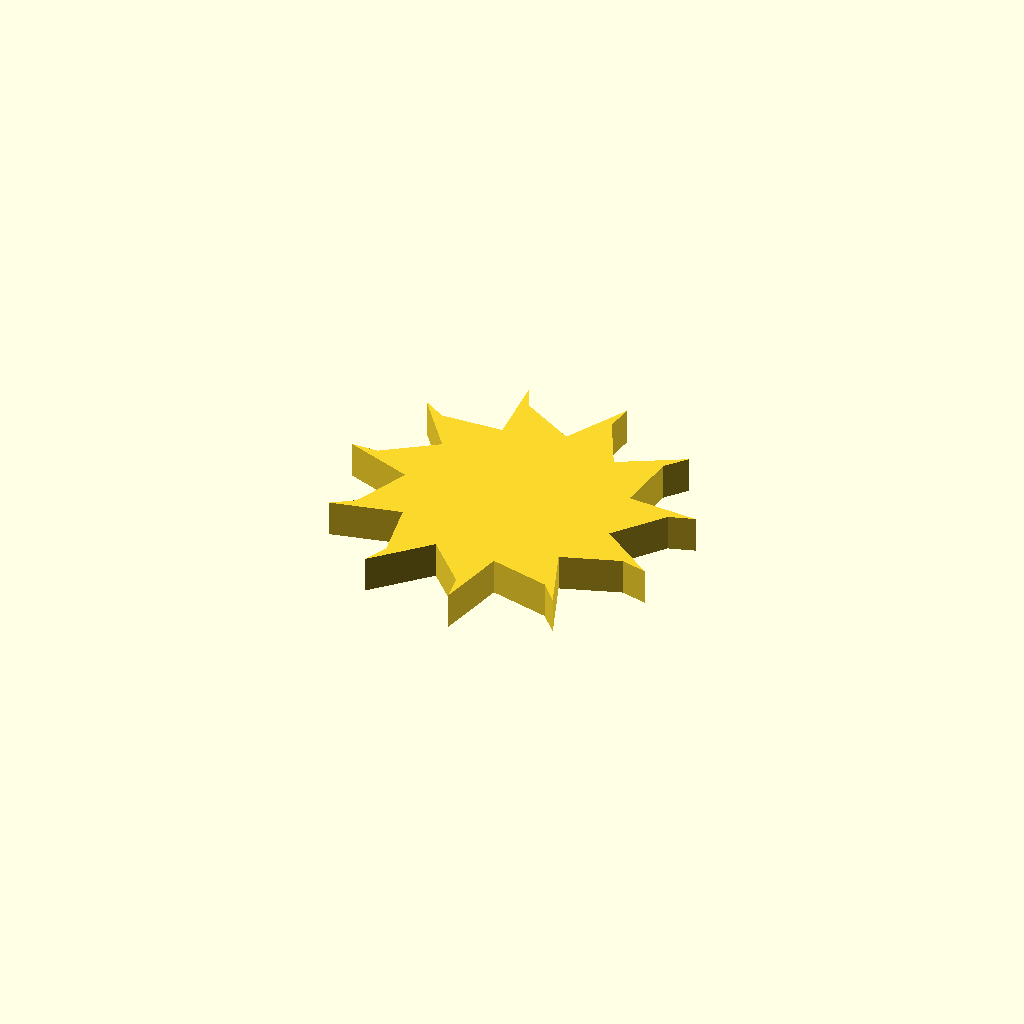
Cell 1: the model at its default parameters.
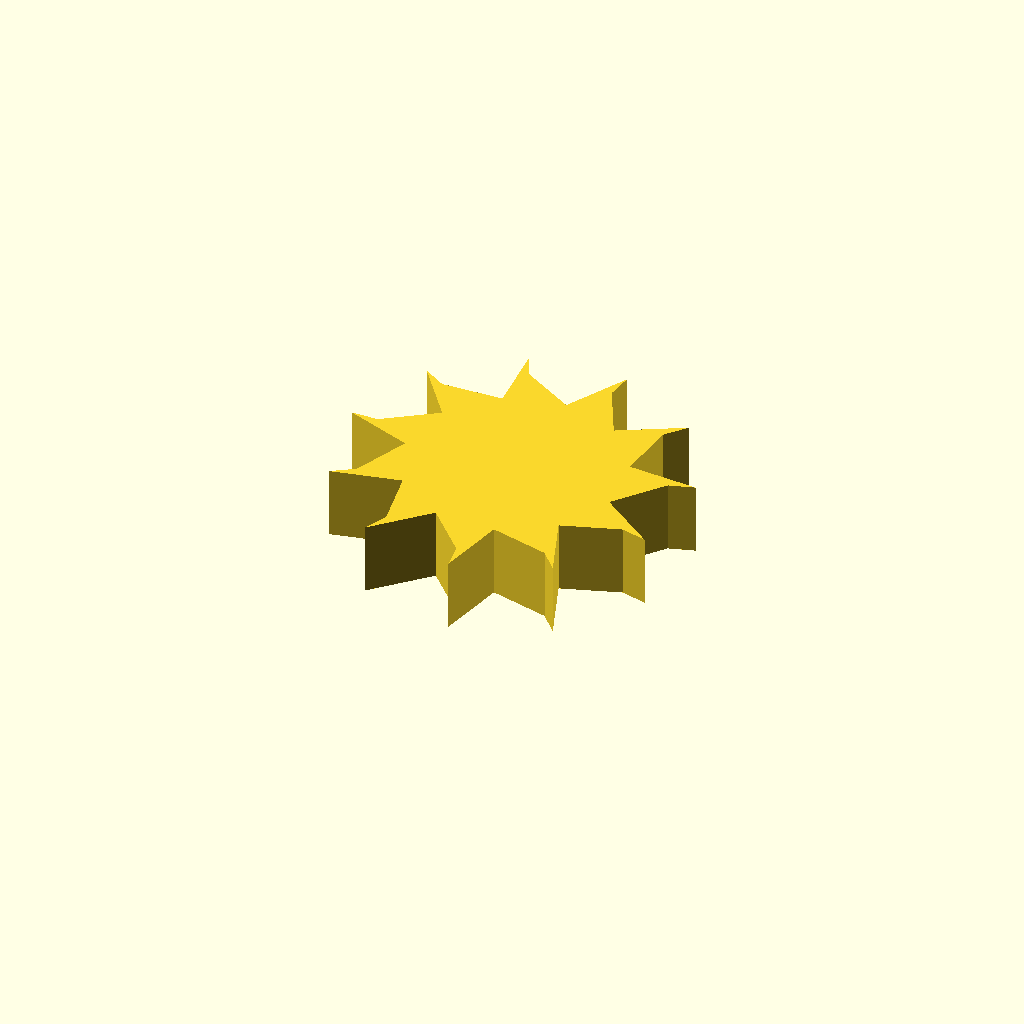
Cell 2: the same model with profile_height = 12.
One fixed orthographic camera (rotation 55°, 0°, 25°; colour scheme Cornfield) for every cell.
The OpenSCAD source (optional_data/data/sketch1/fanrotors/part_0056.scad):
$fn = 32;

// ----------------------------------------------------------------------
// Fan rotor section: 11 blades, 18 mm hub radius, 11 mm blades
// ----------------------------------------------------------------------

// --- parameters (mm) ---
profile_height = 6;       // extrusion height
profile_points = 33;      // points of the closed outline

profile = [[46.664, 25.855], [53.038, 33.81], [57.26, 35.111], [45.508, 35.931], [46.569, 46.069], [49.418, 49.447], [39.088, 43.783], [34.5, 52.885], [35.07, 57.267], [29.442, 46.917], [20.661, 52.094], [18.772, 56.088], [19.633, 44.339], [9.447, 43.946], [5.698, 46.285], [12.775, 36.866], [4.418, 31.03], [0, 30.97], [11.045, 26.873], [7.171, 17.444], [3.486, 15.006], [14.993, 17.53], [16.831, 7.504], [15.05, 3.461], [23.365, 11.805], [30.332, 4.365], [31.02, 0], [33.504, 11.516], [43.387, 9.023], [46.325, 5.723], [42.189, 16.753], [51.852, 19.999], [56.107, 18.812]];  // single closed polygon, 33 points, counter clockwise

// --- the one profile operation ---
linear_extrude(height = profile_height) polygon(points = profile);
Parameter table extracted from the source (name, type, default, range or options):
profile_height: number, default 6
profile_points: number, default 33
